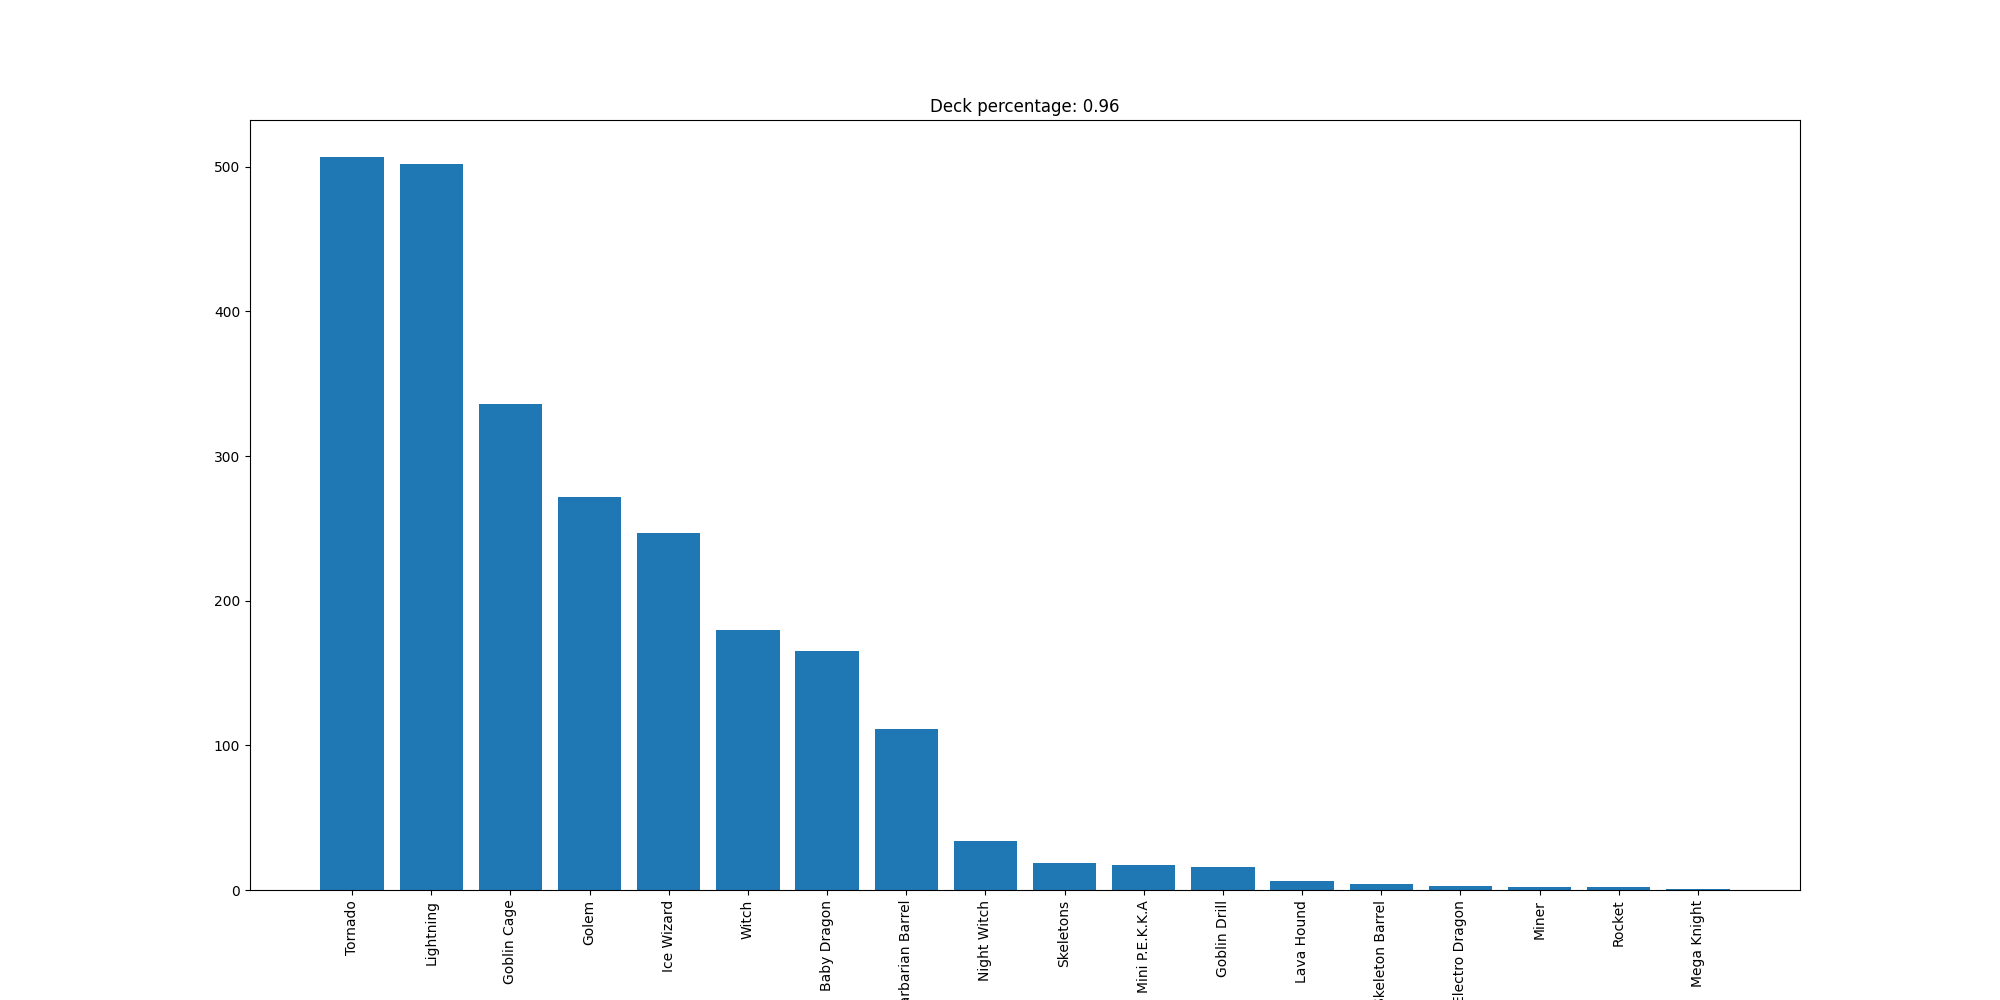

The file beside this chart, header and first rows:
Tornado, 507
Lightning, 502
Goblin Cage, 336
Golem, 272
Ice Wizard, 247
Witch, 180
Baby Dragon, 165
Barbarian Barrel, 111
Night Witch, 34
Skeletons, 19
Mini P.E.K.K.A, 17
Goblin Drill, 16
Lava Hound, 6
Skeleton Barrel, 4
Electro Dragon, 3
Miner, 2
Rocket, 2
Mega Knight, 1
